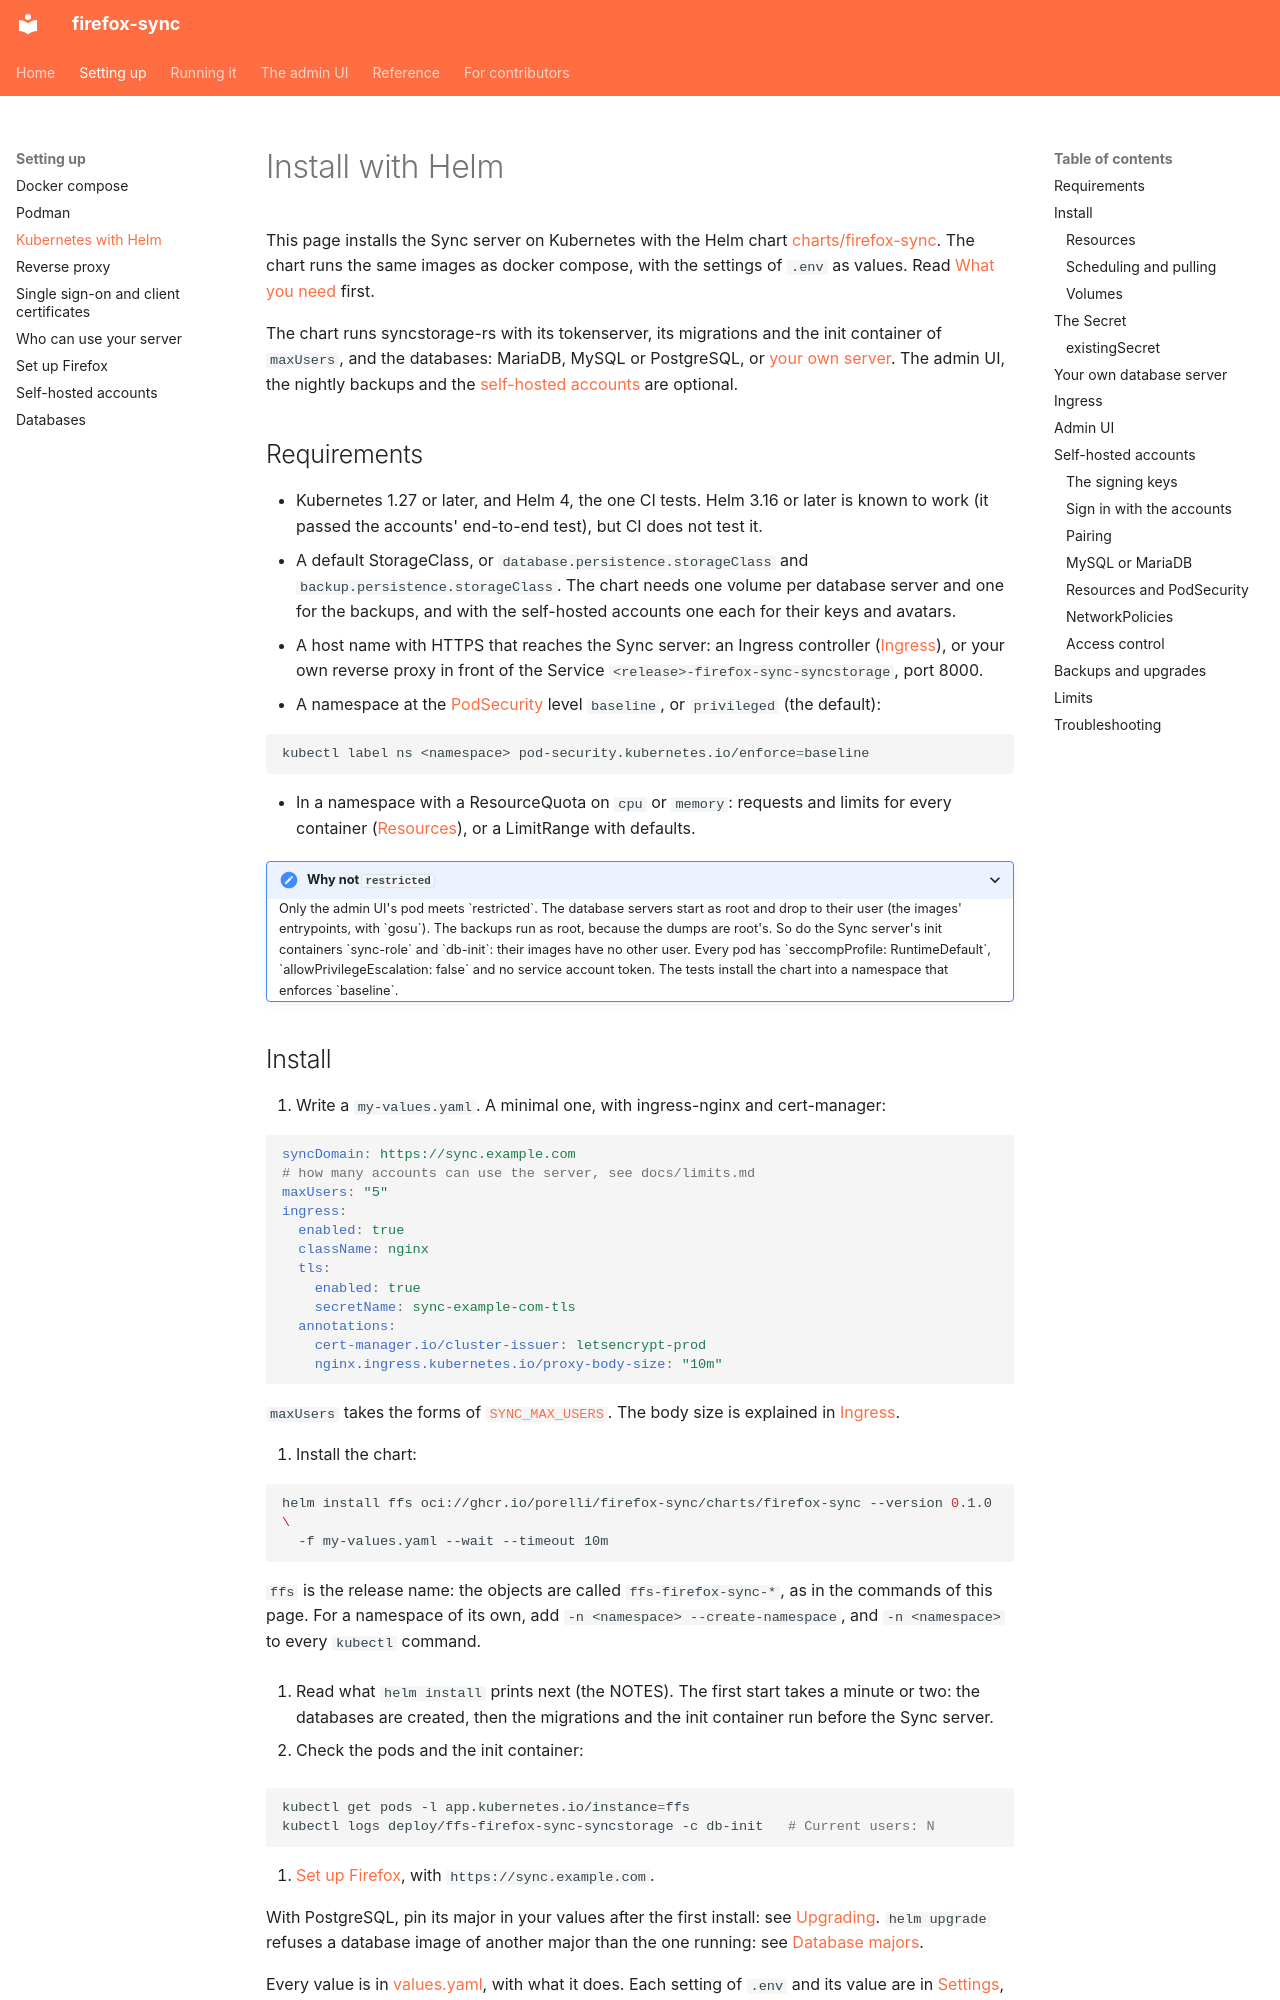

repository: porelli/firefox-sync-dev · page: install/helm/index.html · generator: mkdocs

# Install with Helm

This page installs the Sync server on Kubernetes with the Helm chart [charts/firefox-sync](/charts/firefox-sync). The chart runs the same images as docker compose, with the settings of `.env` as values. Read [What you need](../README.md#what-you-need) first.

The chart runs syncstorage-rs with its tokenserver, its migrations and the init container of `maxUsers`, and the databases: MariaDB, MySQL or PostgreSQL, or [your own server](../databases.md#with-helm). The admin UI, the nightly backups and the [self-hosted accounts](#self-hosted-accounts) are optional.

## Requirements

- Kubernetes 1.27 or later, and Helm 4, the one CI tests. Helm 3.16 or later is known to work (it passed the accounts' end-to-end test), but CI does not test it.
- A default StorageClass, or `database.persistence.storageClass` and `backup.persistence.storageClass`. The chart needs one volume per database server and one for the backups, and with the self-hosted accounts one each for their keys and avatars.
- A host name with HTTPS that reaches the Sync server: an Ingress controller ([Ingress](#ingress)), or your own reverse proxy in front of the Service `<release>-firefox-sync-syncstorage`, port 8000.
- A namespace at the [PodSecurity](https://kubernetes.io/docs/concepts/security/pod-security-standards/) level `baseline`, or `privileged` (the default):

  ```bash
  kubectl label ns <namespace> pod-security.kubernetes.io/enforce=baseline
  ```

- In a namespace with a ResourceQuota on `cpu` or `memory`: requests and limits for every container ([Resources](#resources)), or a LimitRange with defaults.

<details><summary>Why not <code>restricted</code></summary>

Only the admin UI's pod meets `restricted`. The database servers start as root and drop to their user (the images' entrypoints, with `gosu`). The backups run as root, because the dumps are root's. So do the Sync server's init containers `sync-role` and `db-init`: their images have no other user.

Every pod has `seccompProfile: RuntimeDefault`, `allowPrivilegeEscalation: false` and no service account token. The tests install the chart into a namespace that enforces `baseline`.

</details>
